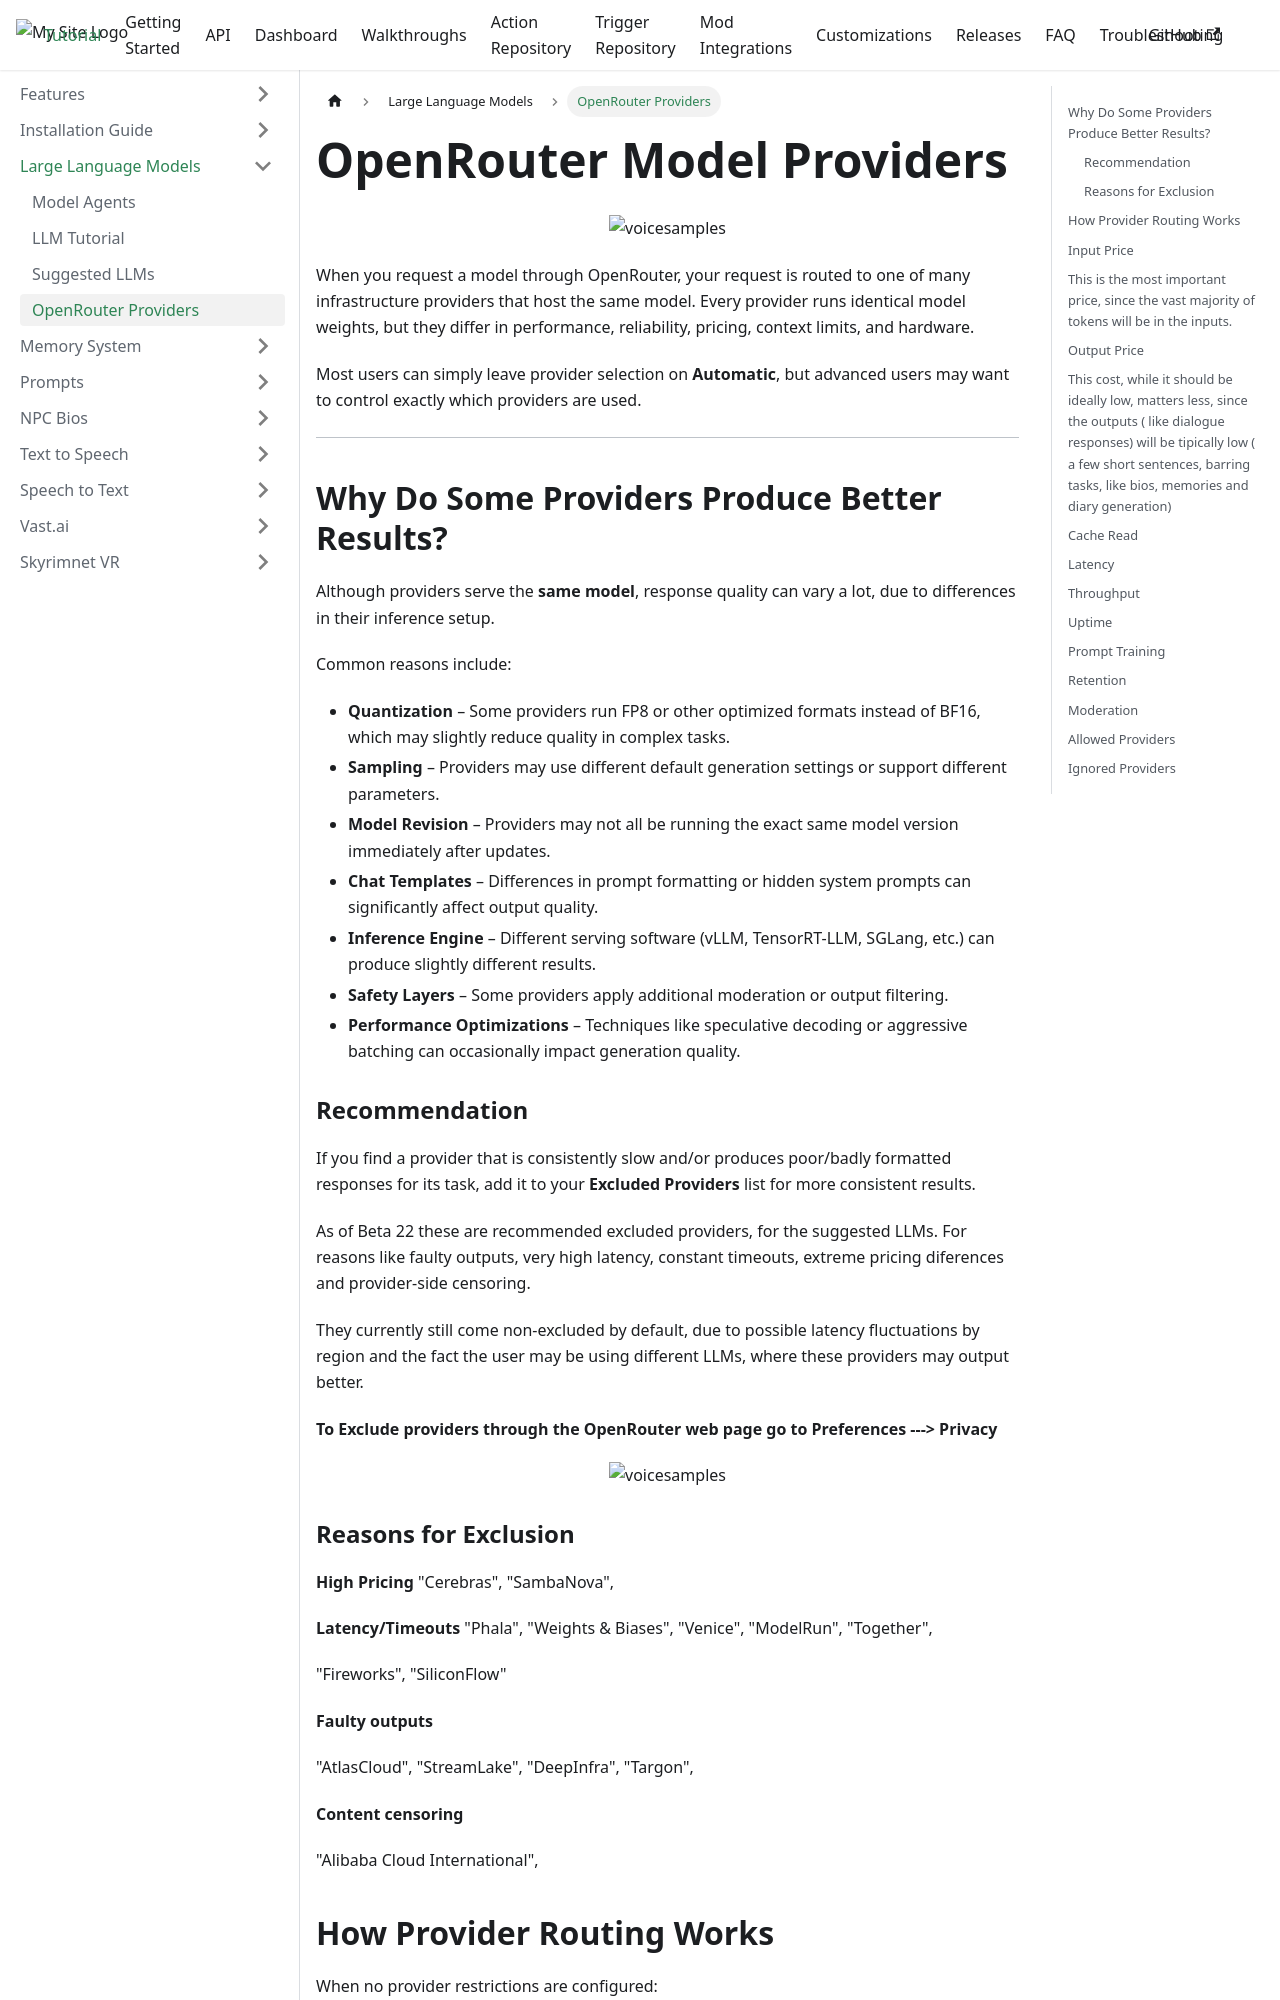

repository: goncalo22/SkyrimNet-GamePlugin · page: Large Language Models/providers/index.html · generator: docusaurus

---
id: providers
title: OpenRouter Providers
displayed_sidebar: tutorialSidebar
---

# OpenRouter Model Providers


<p align="center">
  <img src="/SkyrimNet-GamePlugin/img/snproviders.png" alt="voicesamples" width="500"/>
</p>

When you request a model through OpenRouter, your request is routed to one of many infrastructure providers that host the same model. Every provider runs identical model weights, but they differ in performance, reliability, pricing, context limits, and hardware.

Most users can simply leave provider selection on **Automatic**, but advanced users may want to control exactly which providers are used.

---
